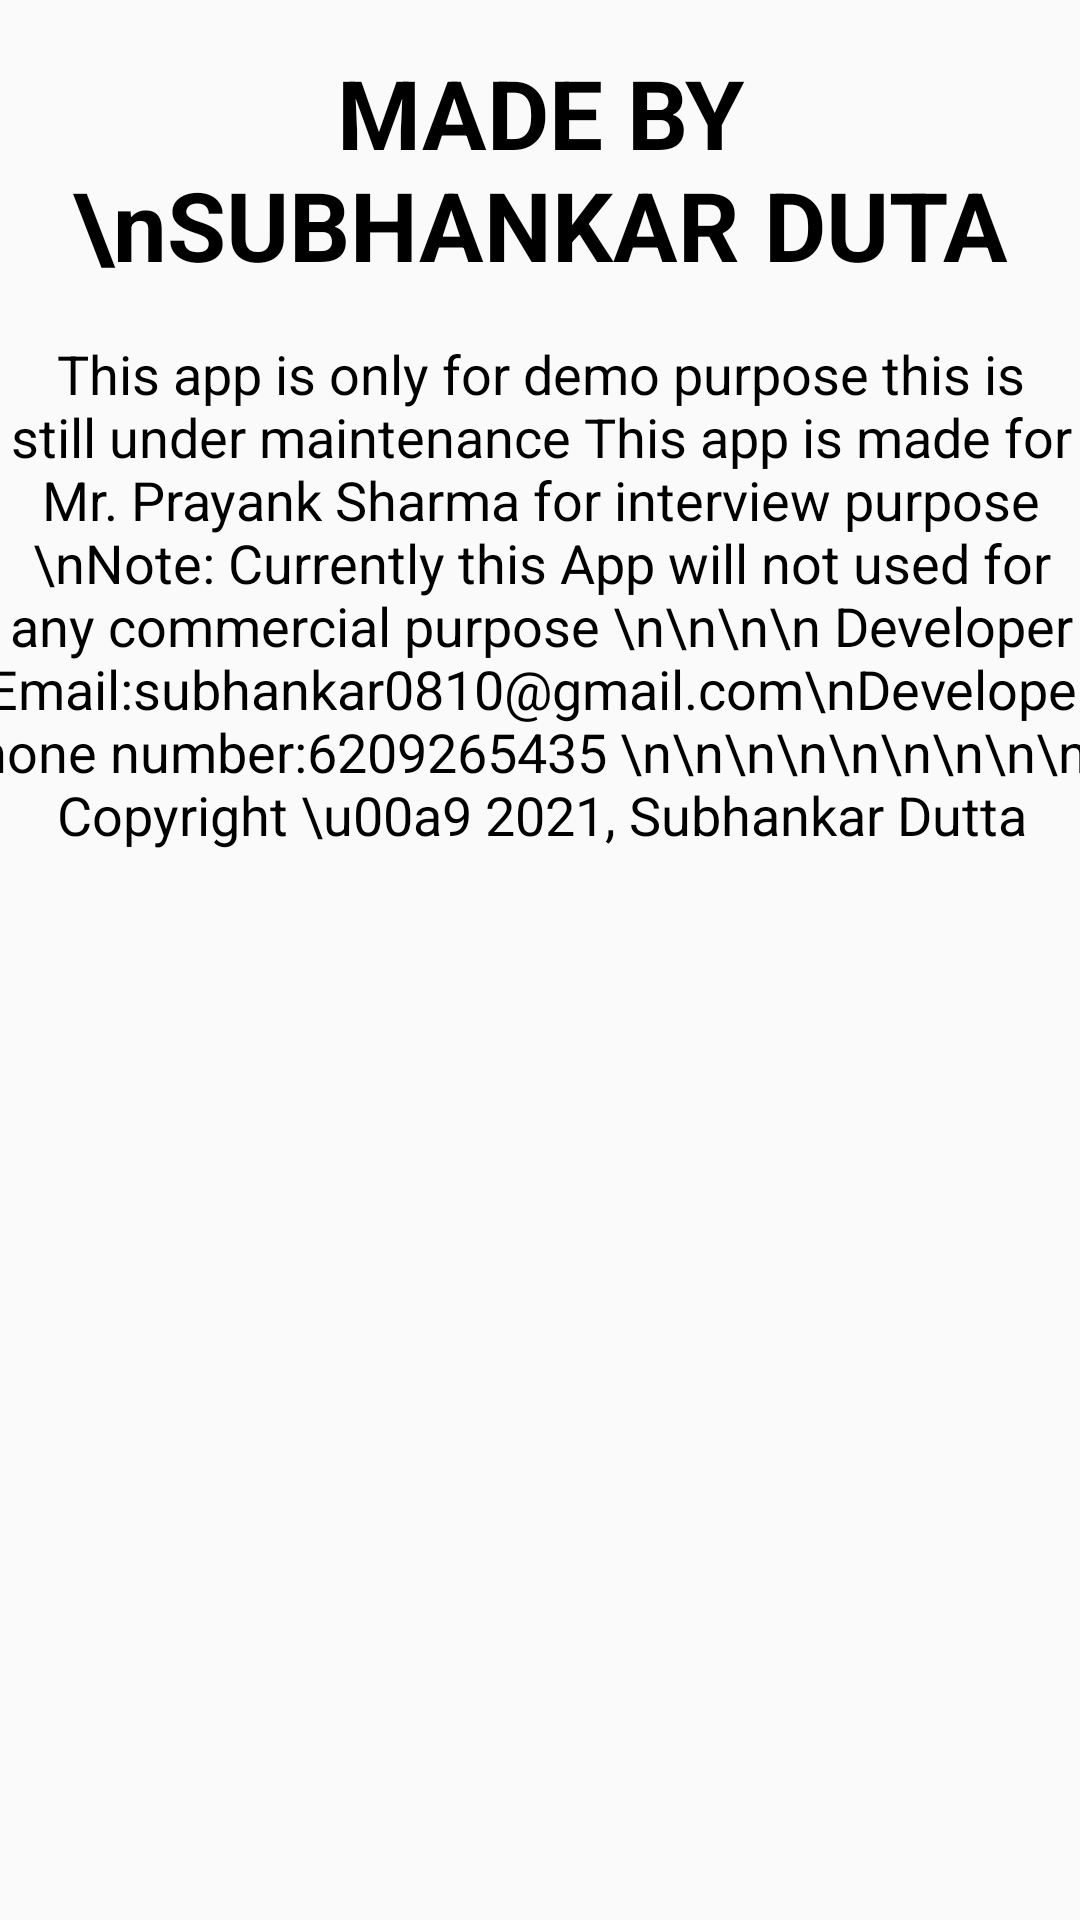

Android layout source for this screen:
<!-- AndroidManifest.xml: application theme AppTheme -->
<!-- res/layout/activity_contactus.xml -->
<?xml version="1.0" encoding="utf-8"?>
<androidx.constraintlayout.widget.ConstraintLayout xmlns:android="http://schemas.android.com/apk/res/android"
    xmlns:app="http://schemas.android.com/apk/res-auto"
    xmlns:tools="http://schemas.android.com/tools"
    android:layout_width="match_parent"
    android:layout_height="match_parent"
    tools:context=".contactus">

    <TextView
        android:id="@+id/textView12"
        android:layout_width="match_parent"
        android:layout_height="wrap_content"
        android:layout_marginStart="16dp"
        android:layout_marginTop="16dp"
        android:layout_marginEnd="16dp"
        android:gravity="center"
        android:text="MADE BY \nSUBHANKAR DUTA"
        android:textSize="32dp"
        android:textStyle="bold"
        android:textColor="#000"
        app:layout_constraintEnd_toEndOf="parent"
        app:layout_constraintStart_toStartOf="parent"
        app:layout_constraintTop_toTopOf="parent" />

    <TextView
        android:id="@+id/textView13"
        android:layout_width="400dp"
        android:layout_height="wrap_content"
        android:layout_marginStart="16dp"
        android:layout_marginTop="16dp"
        android:textColor="#000"
        android:gravity="center"
        android:textSize="18sp"
        android:layout_marginEnd="16dp"
        android:text="This app is only for demo purpose this is still under maintenance This app is made for Mr. Prayank Sharma for interview purpose \nNote: Currently this App will not used for any commercial purpose
\n\n\n\n Developer Email:subhankar0810@gmail.com\nDeveloper Phone number:6209265435 \n\n\n\n\n\n\n\n\n\n Copyright \u00a9 2021, Subhankar Dutta"
        app:layout_constraintEnd_toEndOf="parent"
        app:layout_constraintStart_toStartOf="parent"
        app:layout_constraintTop_toBottomOf="@+id/textView12" />
</androidx.constraintlayout.widget.ConstraintLayout>
<!-- resources referenced by this layout -->
<resources>
  <style name="AppTheme" parent="Theme.AppCompat.Light.DarkActionBar">
          
          <item name="colorPrimary">@color/colorPrimary</item>
          <item name="colorPrimaryDark">@color/colorPrimaryDark</item>
          <item name="colorAccent">@color/colorAccent</item>
      </style>
  <color name="colorPrimary">#FF10F3</color>
  <color name="colorPrimaryDark">#C106D6</color>
  <color name="colorAccent">#FFFFFF</color>
</resources>
